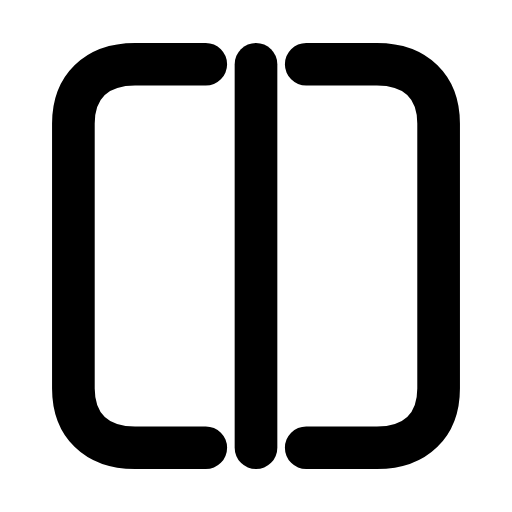
t = 0.00 s
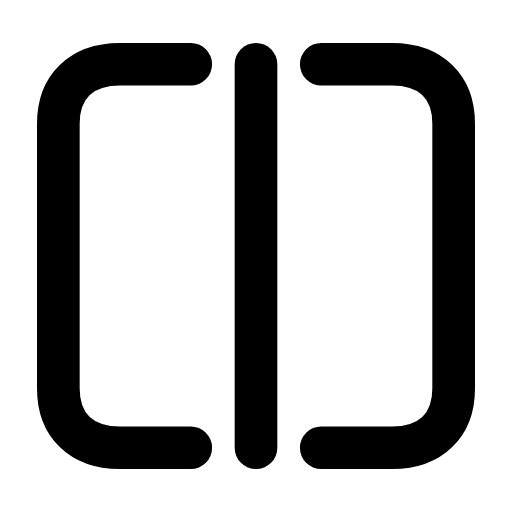
t = 0.28 s
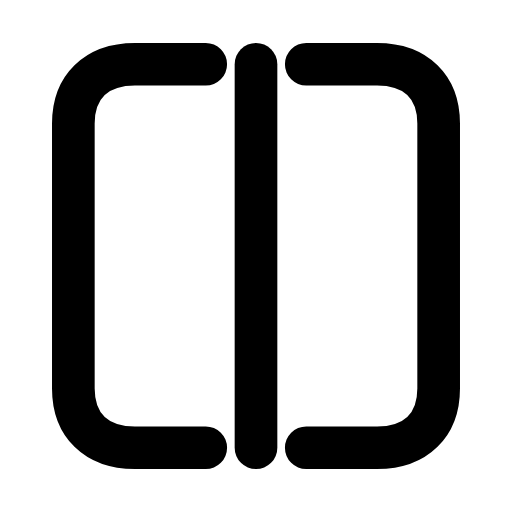
t = 0.56 s
t = 0.83 s: frame unchanged from t = 0.00 s, image omitted
t = 1.12 s: frame unchanged from t = 0.00 s, image omitted
t = 1.42 s: frame unchanged from t = 0.00 s, image omitted

The animated SVG that drew these frames (rendered in a browser with its animation timeline set to each time). Animation: 2 SMIL elements (animateTransform=2); one cycle of 1.70 s, repeats indefinitely.

<svg xmlns="http://www.w3.org/2000/svg" width="24" height="24" viewBox="0 0 24 24" fill="none"><g transform="translate(-0.84 -0.84) scale(1.07)"><g><animateTransform attributeName="transform" type="translate" values="0 0;0 0;-0.8 0;0 0;0 0;0 0;0 0;-0.8 0;0 0;0 0;0 0" keyTimes="0;0.135;0.2475;0.36;0.45;0.6;0.66;0.735;0.81;0.9;1" dur="1.7s" repeatCount="indefinite" calcMode="spline" keySplines="0.16 1 0.3 1;0.16 1 0.3 1;0.16 1 0.3 1;0.16 1 0.3 1;0.16 1 0.3 1;0.16 1 0.3 1;0.16 1 0.3 1;0.16 1 0.3 1;0.16 1 0.3 1;0.16 1 0.3 1"/><path stroke="currentColor" stroke-width="1.869" stroke-linecap="round" stroke-linejoin="round" fill="none" d="M9.8 20.4L6.7 20.4C5 20.4 4 19.4 4 17.8L4 6.2C4 4.6 5 3.6 6.7 3.6L9.8 3.6"></path></g><g><animateTransform attributeName="transform" type="translate" values="0 0;0 0;0.8 0;0 0;0 0;0 0;0 0;0.8 0;0 0;0 0;0 0" keyTimes="0;0.135;0.2475;0.36;0.45;0.6;0.66;0.735;0.81;0.9;1" dur="1.7s" repeatCount="indefinite" calcMode="spline" keySplines="0.16 1 0.3 1;0.16 1 0.3 1;0.16 1 0.3 1;0.16 1 0.3 1;0.16 1 0.3 1;0.16 1 0.3 1;0.16 1 0.3 1;0.16 1 0.3 1;0.16 1 0.3 1;0.16 1 0.3 1"/><path stroke="currentColor" stroke-width="1.869" stroke-linecap="round" stroke-linejoin="round" fill="none" d="M14.2 3.6L17.3 3.6C19 3.6 20 4.6 20 6.2L20 17.8C20 19.4 19 20.4 17.3 20.4L14.2 20.4"></path></g><line stroke="currentColor" stroke-width="1.869" stroke-linecap="round" stroke-linejoin="round" fill="none" x1="12" x2="12" y1="3.6" y2="20.4"></line></g></svg>
